Image classification data set "Service-learning-model" (ajintalan16/Service-learning-model on GitHub). Class labels (3): akapulko, lagundi, sambong.

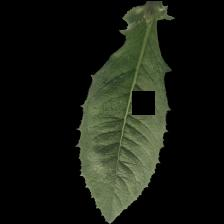
Label: sambong

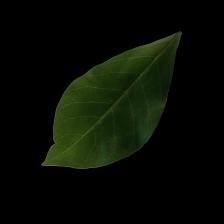
Label: lagundi

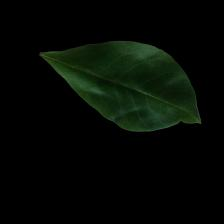
Label: lagundi

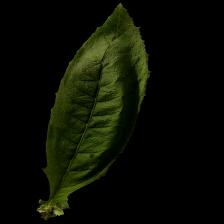
Label: sambong

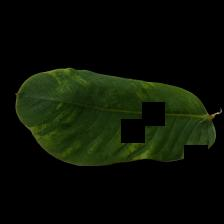
Label: akapulko

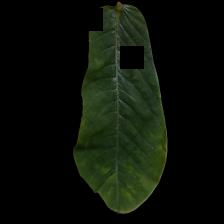
Label: akapulko
